The GitHub repository ThStranick15/Parkinsons_Predictor contains a labelled image folder "FDM Resources" with 2 categories: control, patient. Examples follow, each with its label.

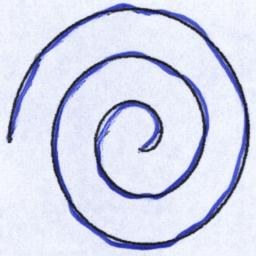
Label: control

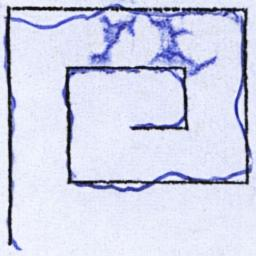
Label: patient

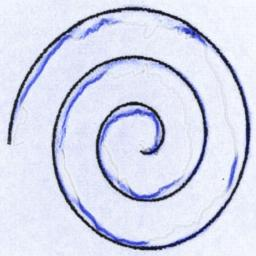
Label: control

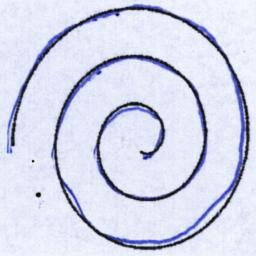
Label: patient

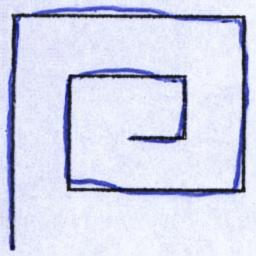
Label: control

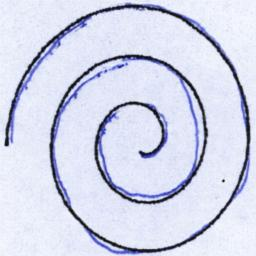
Label: patient
